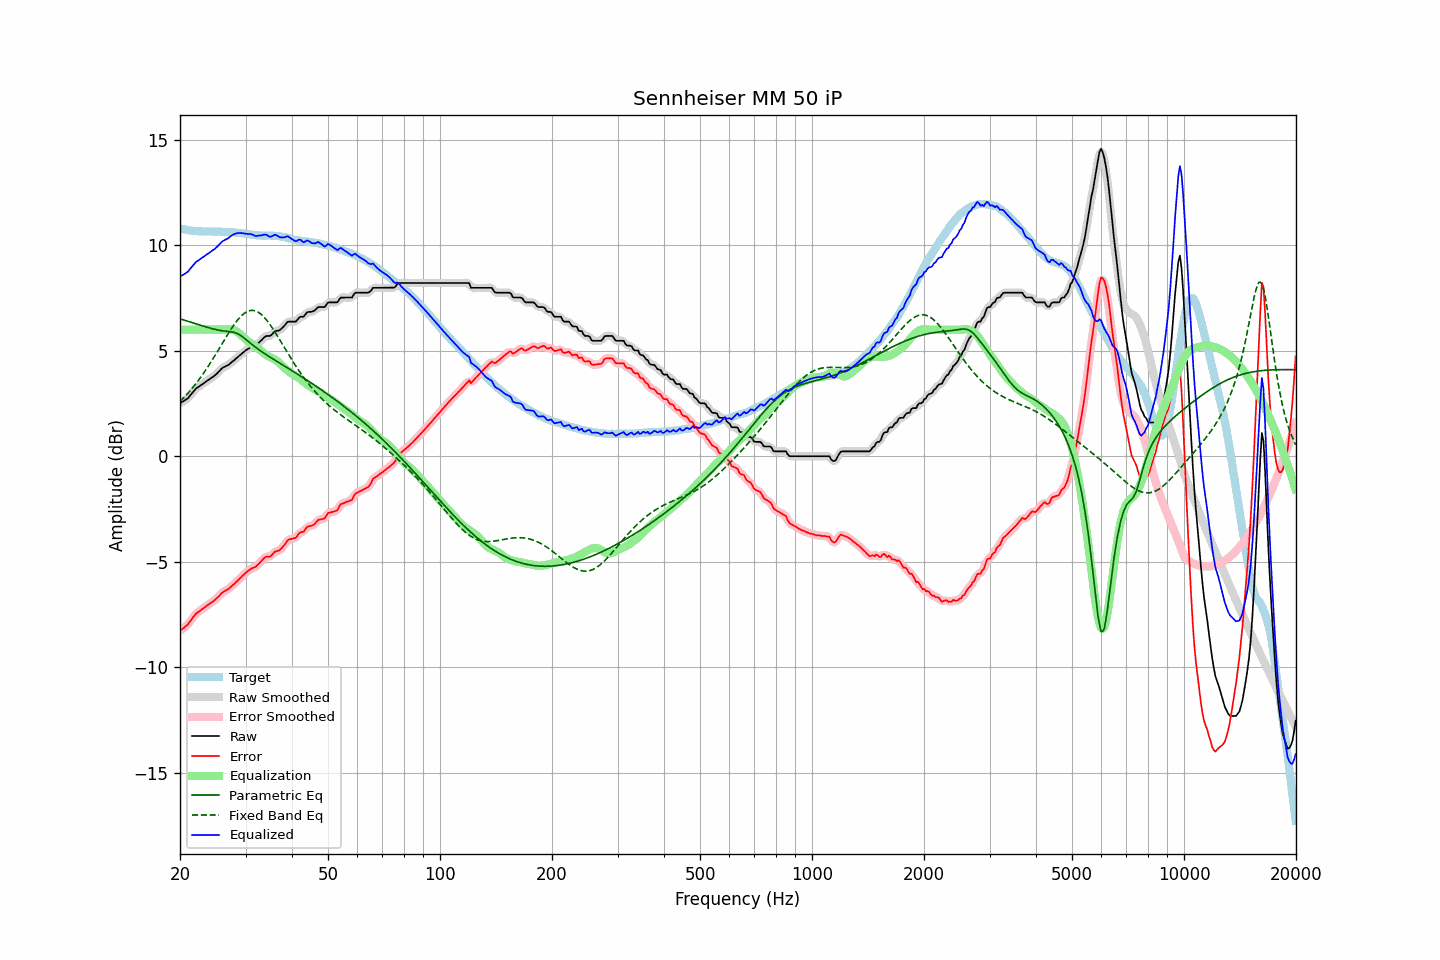

The data file committed next to this chart (first rows):
frequency, raw, error, smoothed, error_smoothed, equalization, parametric_eq, fixed_band_eq, equalized_raw, equalized_smoothed, target
20.00, 2.51, -8.28, 2.52, -8.27, 6.00, 6.51, 2.59, 8.51, 8.52, 10.79
20.20, 2.56, -8.21, 2.55, -8.22, 6.00, 6.49, 2.67, 8.56, 8.55, 10.77
20.40, 2.60, -8.16, 2.60, -8.16, 6.00, 6.47, 2.75, 8.60, 8.60, 10.76
20.61, 2.65, -8.10, 2.65, -8.10, 6.00, 6.44, 2.83, 8.65, 8.65, 10.75
20.81, 2.70, -8.02, 2.70, -8.03, 6.00, 6.42, 2.91, 8.70, 8.70, 10.73
21.02, 2.75, -7.96, 2.76, -7.95, 6.00, 6.39, 2.99, 8.75, 8.76, 10.71
21.23, 2.85, -7.85, 2.85, -7.86, 6.00, 6.37, 3.08, 8.85, 8.85, 10.70
21.44, 2.94, -7.75, 2.94, -7.75, 6.00, 6.35, 3.17, 8.94, 8.94, 10.69
21.66, 3.04, -7.64, 3.04, -7.64, 6.00, 6.32, 3.26, 9.04, 9.04, 10.68
21.87, 3.13, -7.55, 3.13, -7.55, 6.00, 6.30, 3.35, 9.13, 9.13, 10.68
22.09, 3.21, -7.46, 3.20, -7.47, 6.00, 6.27, 3.45, 9.21, 9.20, 10.67
22.31, 3.26, -7.41, 3.26, -7.40, 6.00, 6.25, 3.55, 9.26, 9.26, 10.67
22.54, 3.31, -7.35, 3.32, -7.34, 6.00, 6.23, 3.65, 9.31, 9.32, 10.66
22.76, 3.37, -7.29, 3.37, -7.29, 6.00, 6.20, 3.76, 9.37, 9.37, 10.66
22.99, 3.42, -7.24, 3.42, -7.23, 6.00, 6.18, 3.86, 9.42, 9.42, 10.66
23.22, 3.47, -7.18, 3.47, -7.18, 6.00, 6.15, 3.97, 9.47, 9.47, 10.65
23.45, 3.53, -7.12, 3.53, -7.13, 6.00, 6.13, 4.08, 9.53, 9.53, 10.65
23.69, 3.58, -7.07, 3.58, -7.07, 6.00, 6.11, 4.20, 9.58, 9.58, 10.65
23.92, 3.63, -7.02, 3.63, -7.02, 6.00, 6.09, 4.32, 9.63, 9.63, 10.65
24.16, 3.69, -6.96, 3.69, -6.96, 6.00, 6.07, 4.44, 9.69, 9.69, 10.65
24.40, 3.74, -6.91, 3.74, -6.91, 6.00, 6.04, 4.56, 9.74, 9.74, 10.65
24.65, 3.79, -6.86, 3.79, -6.85, 6.00, 6.03, 4.68, 9.79, 9.79, 10.65
24.89, 3.85, -6.79, 3.85, -6.79, 6.00, 6.01, 4.80, 9.85, 9.85, 10.64
25.14, 3.92, -6.72, 3.92, -6.72, 6.00, 5.99, 4.93, 9.92, 9.92, 10.64
25.39, 4.00, -6.65, 4.00, -6.64, 6.00, 5.97, 5.06, 10.00, 10.00, 10.65
25.65, 4.08, -6.57, 4.08, -6.56, 6.00, 5.96, 5.18, 10.08, 10.08, 10.65
25.91, 4.16, -6.48, 4.15, -6.49, 6.00, 5.95, 5.31, 10.16, 10.15, 10.64
26.16, 4.21, -6.42, 4.21, -6.43, 6.00, 5.94, 5.44, 10.21, 10.21, 10.63
26.43, 4.25, -6.38, 4.25, -6.38, 6.00, 5.93, 5.57, 10.25, 10.25, 10.63
26.69, 4.29, -6.34, 4.29, -6.34, 6.01, 5.92, 5.69, 10.30, 10.29, 10.63
26.96, 4.32, -6.30, 4.33, -6.29, 6.01, 5.91, 5.81, 10.33, 10.34, 10.62
27.23, 4.38, -6.24, 4.38, -6.23, 6.01, 5.90, 5.93, 10.39, 10.40, 10.62
27.50, 4.45, -6.16, 4.44, -6.17, 6.01, 5.90, 6.05, 10.46, 10.45, 10.61
27.77, 4.51, -6.10, 4.51, -6.10, 5.99, 5.88, 6.17, 10.50, 10.50, 10.61
28.05, 4.57, -6.03, 4.57, -6.03, 5.96, 5.86, 6.28, 10.53, 10.54, 10.60
28.33, 4.64, -5.96, 4.64, -5.96, 5.92, 5.83, 6.38, 10.56, 10.56, 10.60
28.62, 4.70, -5.88, 4.70, -5.88, 5.87, 5.80, 6.47, 10.57, 10.58, 10.58
28.90, 4.77, -5.81, 4.77, -5.81, 5.81, 5.76, 6.56, 10.58, 10.58, 10.58
29.19, 4.83, -5.74, 4.83, -5.73, 5.74, 5.71, 6.64, 10.57, 10.58, 10.57
29.48, 4.90, -5.65, 4.90, -5.66, 5.67, 5.65, 6.71, 10.57, 10.57, 10.55
29.78, 4.96, -5.59, 4.96, -5.59, 5.60, 5.59, 6.78, 10.56, 10.56, 10.55
30.08, 5.02, -5.52, 5.02, -5.52, 5.53, 5.53, 6.82, 10.55, 10.54, 10.54
30.38, 5.07, -5.46, 5.07, -5.46, 5.47, 5.47, 6.87, 10.54, 10.54, 10.52
30.68, 5.12, -5.40, 5.12, -5.40, 5.41, 5.40, 6.89, 10.53, 10.54, 10.52
30.99, 5.17, -5.34, 5.16, -5.35, 5.36, 5.34, 6.91, 10.53, 10.53, 10.51
31.30, 5.19, -5.30, 5.19, -5.31, 5.31, 5.28, 6.91, 10.50, 10.50, 10.49
31.61, 5.21, -5.28, 5.21, -5.28, 5.26, 5.22, 6.91, 10.47, 10.47, 10.49
31.93, 5.23, -5.25, 5.24, -5.24, 5.20, 5.16, 6.88, 10.43, 10.45, 10.48
32.24, 5.30, -5.17, 5.30, -5.17, 5.14, 5.11, 6.85, 10.44, 10.44, 10.47
32.57, 5.37, -5.10, 5.37, -5.10, 5.08, 5.05, 6.81, 10.45, 10.44, 10.47
32.89, 5.45, -5.01, 5.45, -5.01, 5.01, 5.00, 6.76, 10.46, 10.46, 10.46
33.22, 5.52, -4.94, 5.53, -4.93, 4.95, 4.95, 6.69, 10.47, 10.48, 10.46
33.55, 5.60, -4.85, 5.60, -4.85, 4.89, 4.90, 6.62, 10.50, 10.50, 10.45
33.89, 5.67, -4.79, 5.66, -4.79, 4.84, 4.85, 6.53, 10.51, 10.50, 10.46
34.23, 5.70, -4.75, 5.69, -4.77, 4.78, 4.80, 6.44, 10.48, 10.47, 10.45
34.57, 5.70, -4.76, 5.70, -4.76, 4.74, 4.75, 6.34, 10.44, 10.44, 10.46
34.92, 5.70, -4.76, 5.72, -4.74, 4.69, 4.70, 6.24, 10.39, 10.41, 10.46
35.27, 5.76, -4.70, 5.77, -4.69, 4.66, 4.65, 6.13, 10.42, 10.43, 10.46
35.62, 5.84, -4.61, 5.84, -4.62, 4.62, 4.60, 6.01, 10.46, 10.46, 10.45
35.97, 5.92, -4.52, 5.90, -4.55, 4.58, 4.56, 5.89, 10.50, 10.48, 10.44
... 635 more rows
